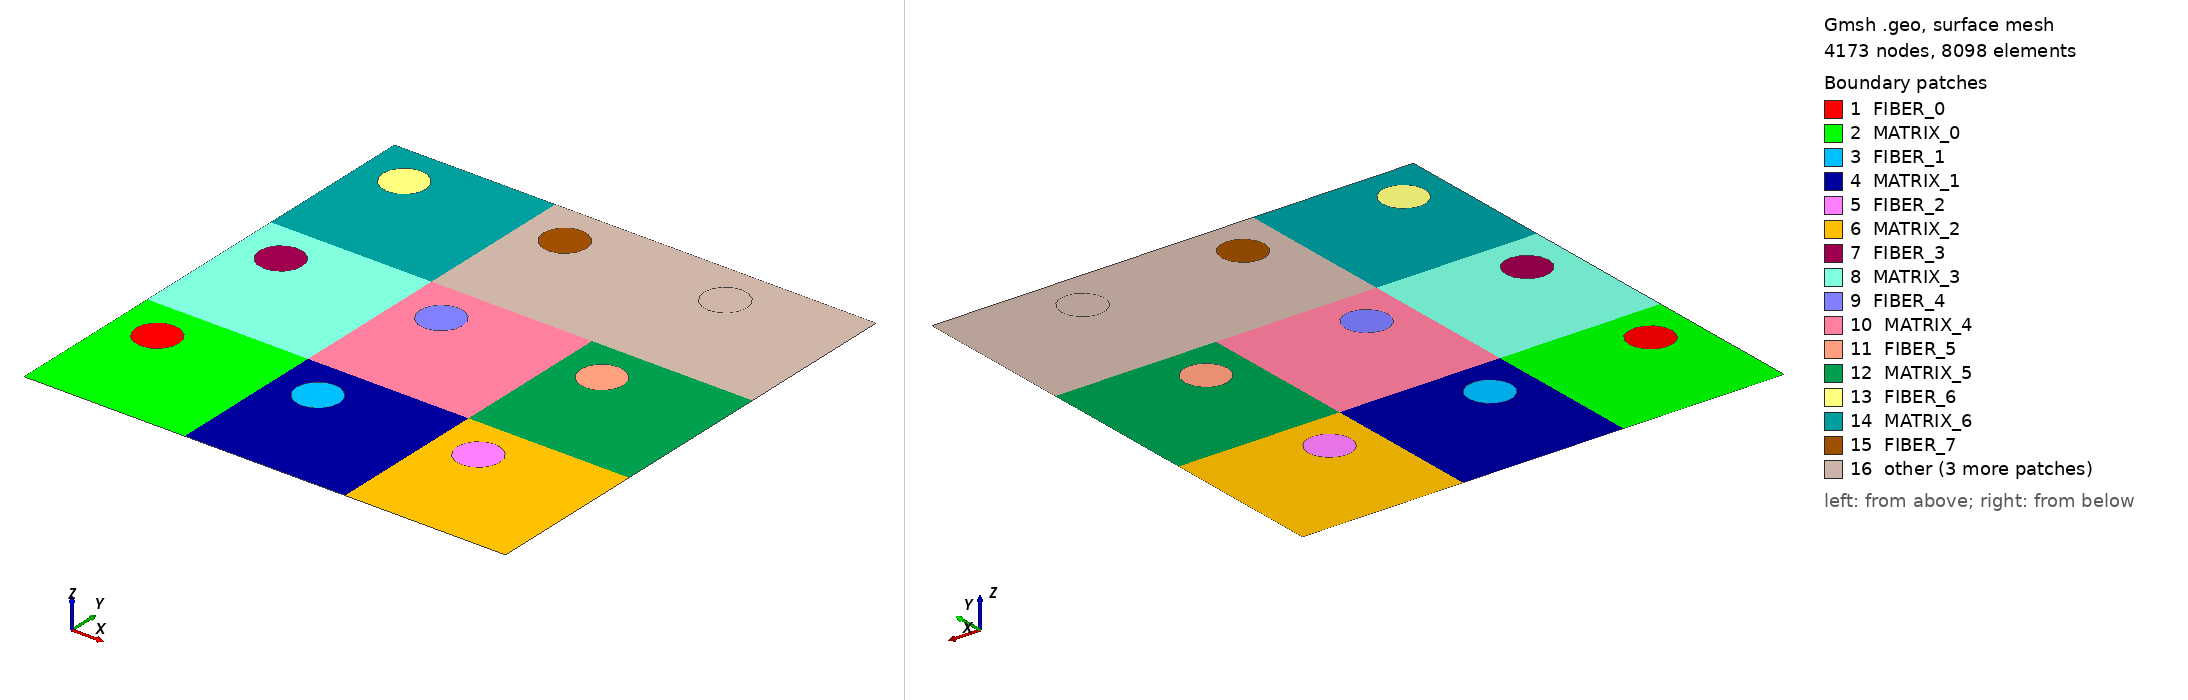

Gmsh geometry script, surface-meshed: 4173 nodes, 8098 surface elements. Boundary patches (legend numbers): 1 FIBER_0, 2 MATRIX_0, 3 FIBER_1, 4 MATRIX_1, 5 FIBER_2, 6 MATRIX_2, 7 FIBER_3, 8 MATRIX_3, 9 FIBER_4, 10 MATRIX_4, 11 FIBER_5, 12 MATRIX_5, 13 FIBER_6, 14 MATRIX_6, 15 FIBER_7, 16 other. Left view from above one corner, right view from below the opposite corner. Legend entries are the model's physical surfaces. The drawing asked Gmsh for element sizes between 1% and 20% of the model's largest extent; the script's own settings can give other sizes.

=== rve_3_3.geo (drawn) ===
//
// Basic 2D figure with matrix + fiber
// Non-structured
//

Geometry.CopyMeshingMethod = 1;

lx=3;
ly=3;
dev_x = -0.7;
dev_y = +0.7;
cen_x = 1.5+dev_x;
cen_y = 1.5+dev_y;

r = 0.4;
Nc = 5;
Next = 20;
Nint = 5;

Point(1) = {0.0           ,0.0          ,0.0,0.1};
Point(2) = {+lx           ,0.0          ,0.0,0.1};
Point(3) = {+lx           ,+ly          ,0.0,0.1};
Point(4) = {0.0           ,+ly          ,0.0,0.1};

Point(5) = {cen_x         ,cen_y        ,0.0,0.1};
Point(6) = {cen_x+r       ,cen_y+0      ,0.0,0.1};
Point(7) = {cen_x+0       ,cen_y+r      ,0.0,0.1};
Point(8) = {cen_x-r       ,cen_y+0      ,0.0,0.1};
Point(9) = {cen_x+0       ,cen_y-r      ,0.0,0.1};

Circle(1) = {6, 5, 7};
Circle(2) = {7, 5, 8};
Circle(3) = {8, 5, 9};
Circle(4) = {9, 5, 6};

Line(5) = {1, 2};
Line(6) = {2, 3};
Line(7) = {3, 4};
Line(8) = {4, 1};

Transfinite Line {8, 7, 6, 5} = 20 Using Progression 1;
Transfinite Line {3, 2, 1, 4} = 5 Using Progression 1;

Line Loop(9) = {3, 4, 1, 2};
Plane Surface(10) = {9};
Line Loop(11) = {8, 5, 6, 7};
Plane Surface(12) = {9, 11};

Physical Surface("FIBER_0")  = {10};
Physical Surface("MATRIX_0") = {12};

trans_1[] = Translate {3.0, 0, 0} {
  Duplicata { Surface{10, 12}; }
};

Physical Surface("FIBER_1")  = {trans_1[0]};
Physical Surface("MATRIX_1") = {trans_1[1]};


trans_2[] = Translate {6.0, 0, 0} {
  Duplicata { Surface{10, 12}; }
};

Physical Surface("FIBER_2")  = {trans_2[0]};
Physical Surface("MATRIX_2") = {trans_2[1]};


trans_3[] = Translate {0, 3.0, 0} {
  Duplicata { Surface{10, 12}; }
};

Physical Surface("FIBER_3")  = {trans_3[0]};
Physical Surface("MATRIX_3") = {trans_3[1]};


trans_4[] = Translate {3.0, 3.0, 0} {
  Duplicata { Surface{10, 12}; }
};

Physical Surface("FIBER_4")  = {trans_4[0]};
Physical Surface("MATRIX_4") = {trans_4[1]};


trans_5[] = Translate {6.0, 3.0, 0} {
  Duplicata { Surface{10, 12}; }
};

Physical Surface("FIBER_5")  = {trans_5[0]};
Physical Surface("MATRIX_5") = {trans_5[1]};


trans_6[] = Translate {0, 6.0, 0} {
  Duplicata { Surface{10, 12}; }
};

Physical Surface("FIBER_6")  = {trans_6[0]};
Physical Surface("MATRIX_6") = {trans_6[1]};


trans_7[] = Translate {3.0, 6.0, 0} {
  Duplicata { Surface{10, 12}; }
};

Physical Surface("FIBER_7")  = {trans_7[0]};
Physical Surface("MATRIX_7") = {trans_7[1]};


trans_8[] = Translate {6.0, 6.0, 0} {
  Duplicata { Surface{10, 12}; }
};

Physical Surface("FIBER_8")  = {trans_8[0]};
Physical Surface("MATRIX_8") = {trans_8[1]};
        
Physical Line("Y0") = {5, 25, 38};
Physical Line("Y1") = {87, 101, 113};
Physical Line("X0") = {8, 52, 90};
Physical Line("X1") = {37, 76, 114};
